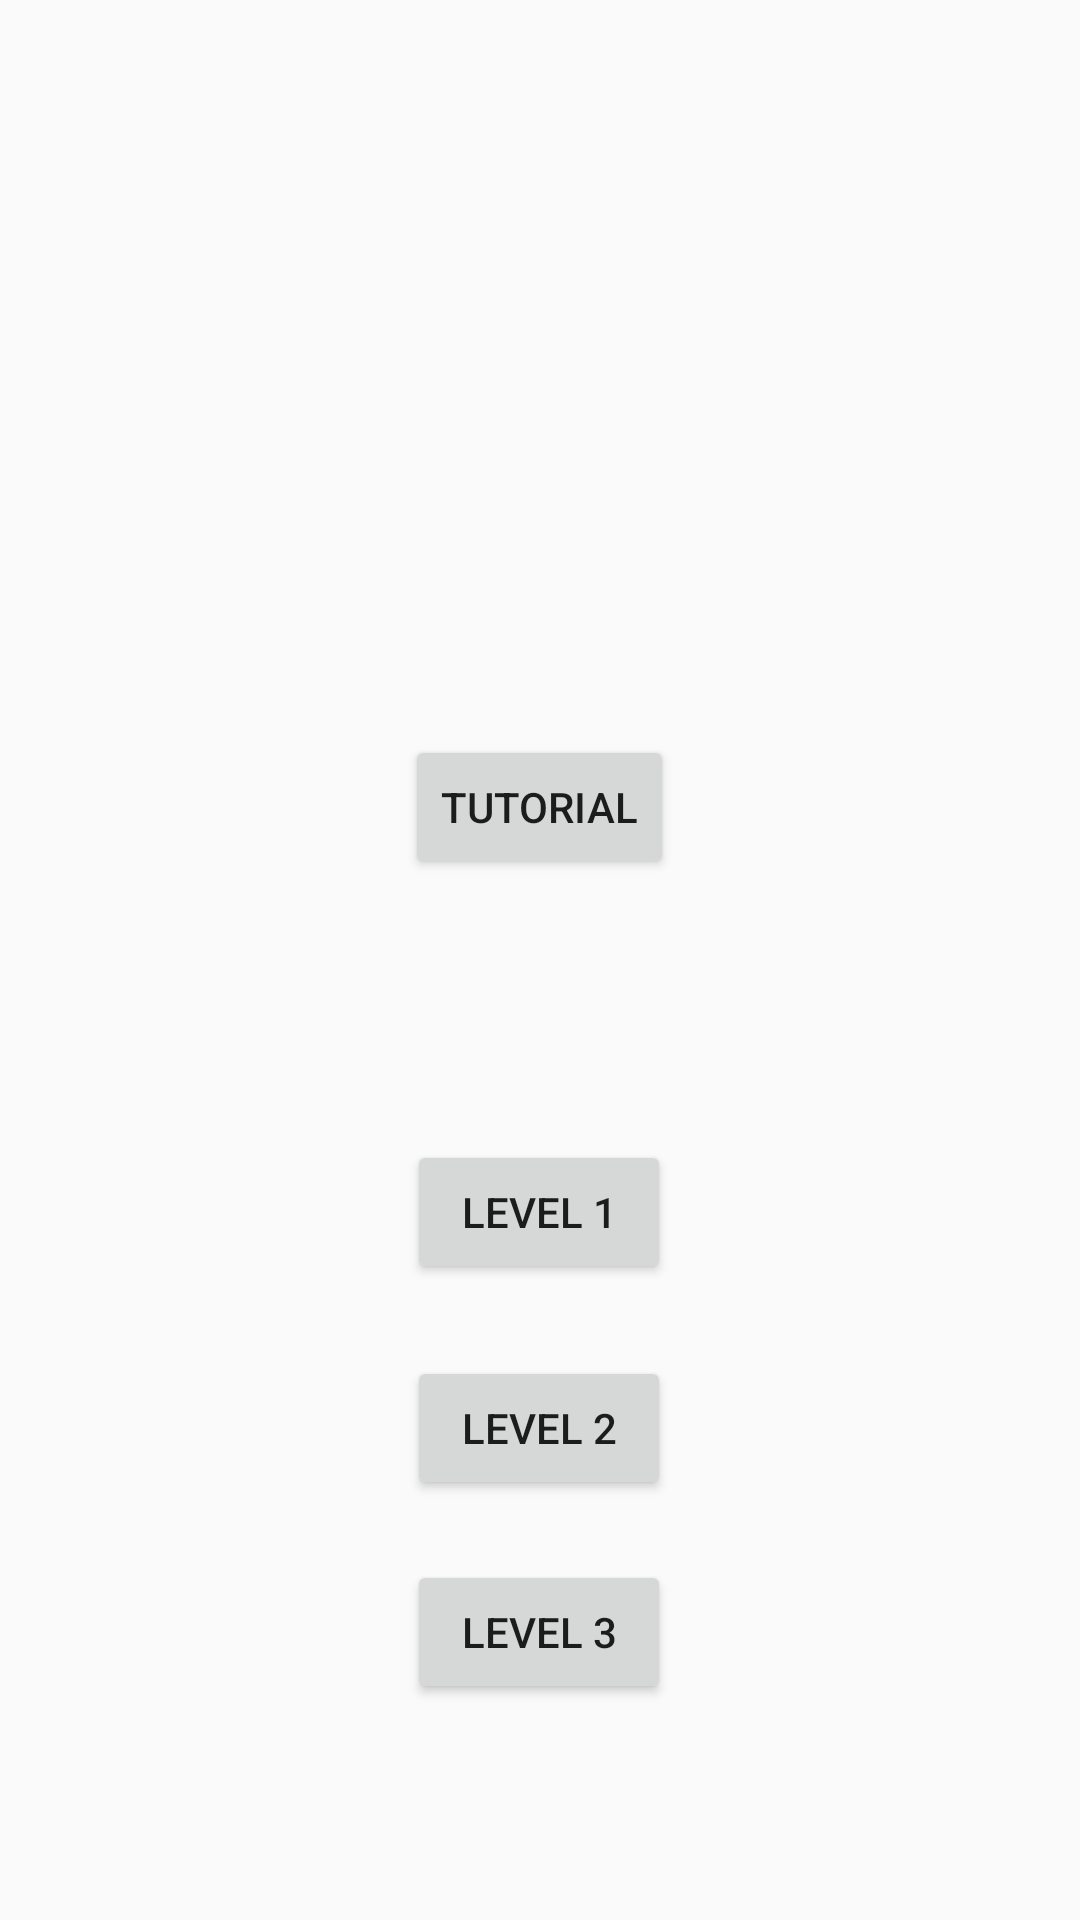

Layout XML and referenced resources for this Android screen:
<!-- AndroidManifest.xml: application theme Theme.AppCompat.Light.NoActionBar -->
<!-- res/layout/activity_choose_level.xml -->
<?xml version="1.0" encoding="utf-8"?>
<androidx.constraintlayout.widget.ConstraintLayout xmlns:android="http://schemas.android.com/apk/res/android"
    xmlns:app="http://schemas.android.com/apk/res-auto"
    xmlns:tools="http://schemas.android.com/tools"
    android:layout_width="match_parent"
    android:layout_height="match_parent"
    tools:context=".ChooseLevelActivity">

    <Button
        android:id="@+id/tutorialButton"
        android:layout_width="wrap_content"
        android:layout_height="wrap_content"
        android:text="@string/tutorialButton"
        app:layout_constraintBottom_toTopOf="@+id/levelOneButton"
        app:layout_constraintEnd_toEndOf="parent"
        app:layout_constraintHorizontal_bias="0.499"
        app:layout_constraintStart_toStartOf="parent"
        app:layout_constraintTop_toTopOf="parent"
        app:layout_constraintVertical_bias="0.738"
        android:onClick="tutorialButtonPressed"/>

    <Button
        android:id="@+id/levelOneButton"
        android:layout_width="wrap_content"
        android:layout_height="wrap_content"
        android:layout_marginBottom="24dp"
        android:text="@string/levelOneButton"
        app:layout_constraintBottom_toTopOf="@+id/levelTwoButton"
        app:layout_constraintEnd_toEndOf="parent"
        app:layout_constraintHorizontal_bias="0.499"
        app:layout_constraintStart_toStartOf="parent"
        android:onClick="levelOneButtonPressed"/>

    <Button
        android:id="@+id/levelTwoButton"
        android:layout_width="wrap_content"
        android:layout_height="wrap_content"
        android:layout_marginBottom="20dp"
        android:text="@string/levelTwoButton"
        app:layout_constraintBottom_toTopOf="@+id/levelThreeButton"
        app:layout_constraintEnd_toEndOf="parent"
        app:layout_constraintHorizontal_bias="0.499"
        app:layout_constraintStart_toStartOf="parent"
        android:onClick="levelTwoButtonPressed"/>

    <Button
        android:id="@+id/levelThreeButton"
        android:layout_width="wrap_content"
        android:layout_height="wrap_content"
        android:layout_marginBottom="72dp"
        android:text="@string/levelThreeButton"
        app:layout_constraintBottom_toBottomOf="parent"
        app:layout_constraintEnd_toEndOf="parent"
        app:layout_constraintHorizontal_bias="0.499"
        app:layout_constraintStart_toStartOf="parent"
        android:onClick="levelThreeButtonPressed"/>
</androidx.constraintlayout.widget.ConstraintLayout>
<!-- resources referenced by this layout -->
<resources>
  <string name="levelOneButton">LEVEL 1</string>
  <string name="levelThreeButton">LEVEL 3</string>
  <string name="levelTwoButton">LEVEL 2</string>
  <string name="tutorialButton">TUTORIAL</string>
</resources>
